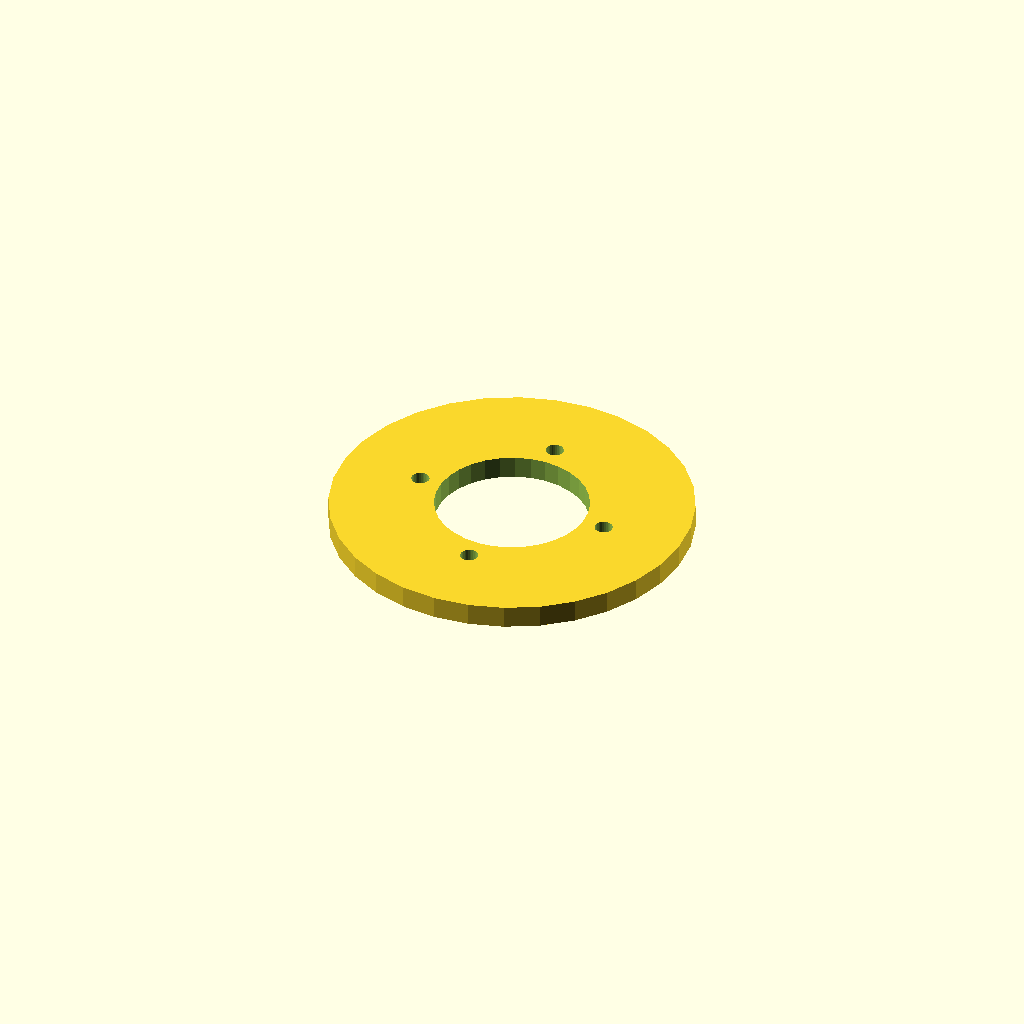
Cell 1: rendered with the file's own defaults.
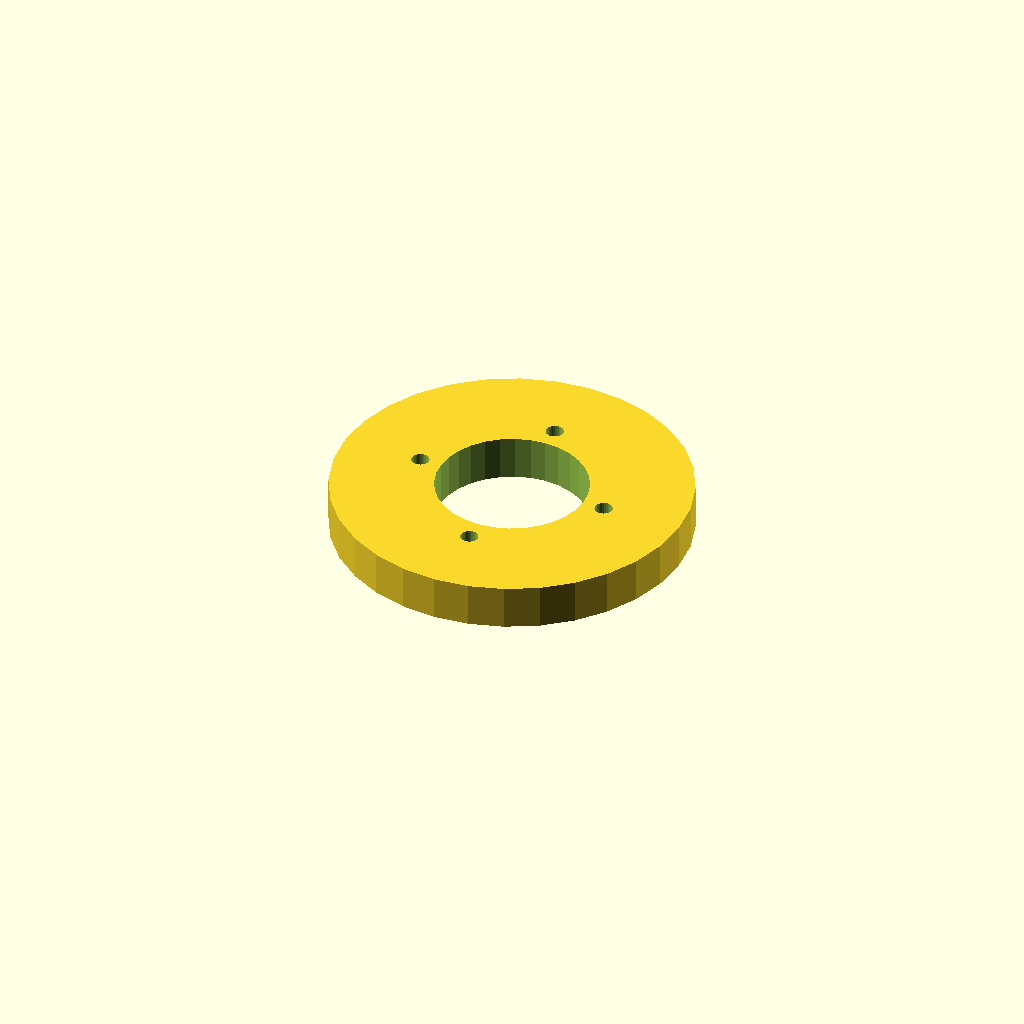
Cell 2: the same model with thickness = 10.
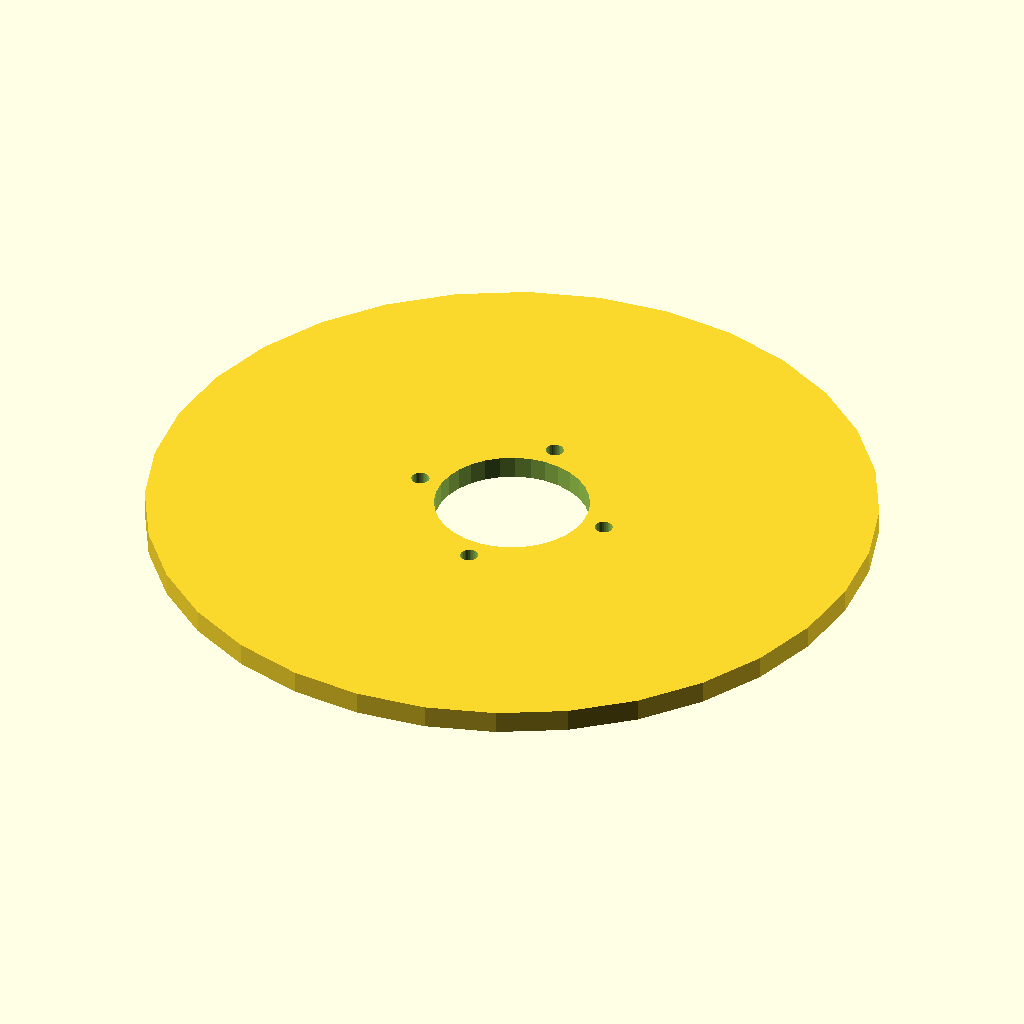
Cell 3: the same model with outer_diameter = 160.
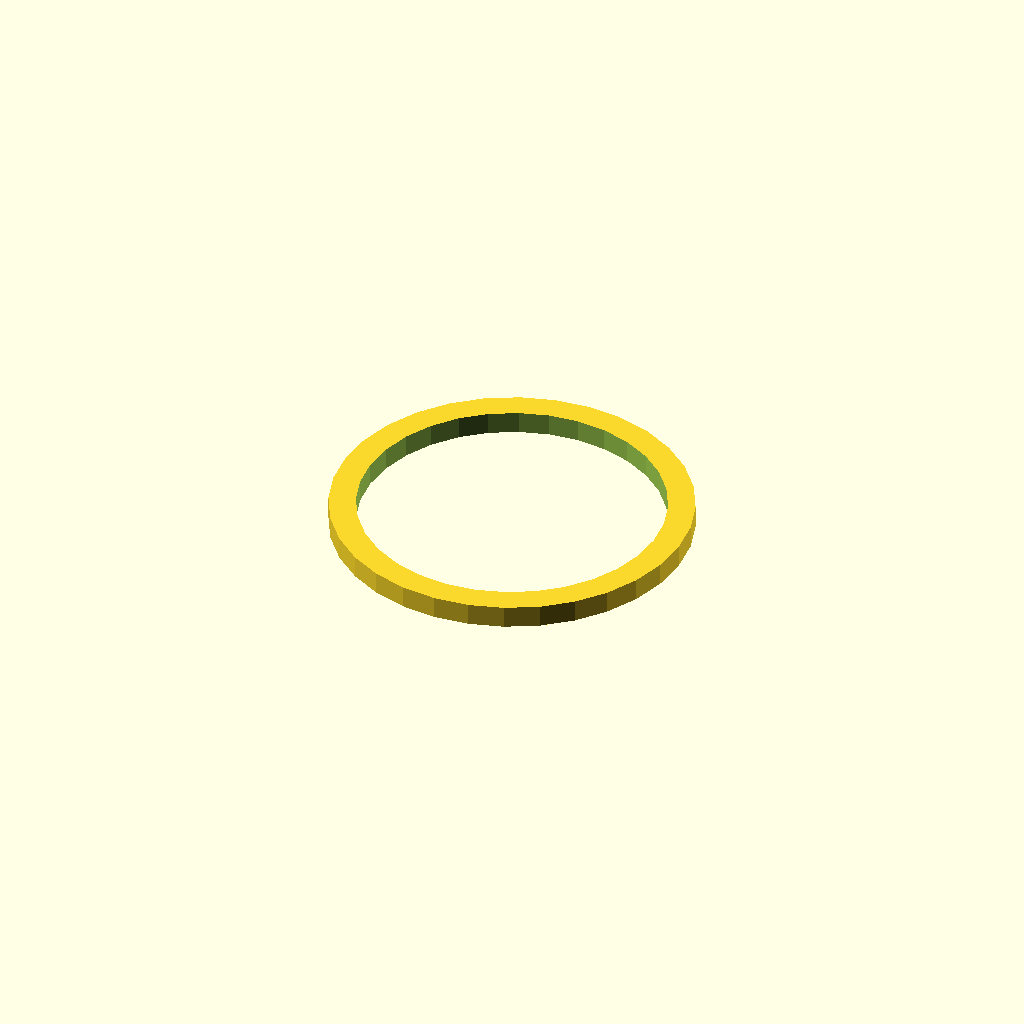
Cell 4 — inner_diameter set to 68, the other parameters unchanged.
All cells are drawn from one camera (rotation 55°, 0°, 25°, orthographic, colour scheme Cornfield), so only the parameter changes between them.
OpenSCAD source file hardware/tst-flange/flange.scad:
// Flange that holds a TST-10, in its stock housing, over a beaker so the
// probe hangs down into the liquid.

$fn = $preview ? 32 : 96;

thickness = 5;
outer_diameter = 80; // larger than the vessel opening
inner_diameter = 34; // fits the TST-10 stock housing
hole_separation = 44; // centre to centre, across the flange
hole_diameter = 4;

difference() {
  cylinder(h=thickness, d=outer_diameter);
  translate([0, 0, -1])
    cylinder(h=thickness + 2, d=inner_diameter);
  for (angle = [0, 90, 180, 270])
    rotate(angle)
      translate([hole_separation / 2, 0, -1])
        cylinder(h=thickness + 2, d=hole_diameter);
}
Customizer parameters (derived from the source; name, type, default, range or options):
thickness: number, default 5
outer_diameter: number, default 80
inner_diameter: number, default 34
hole_separation: number, default 44
hole_diameter: number, default 4
